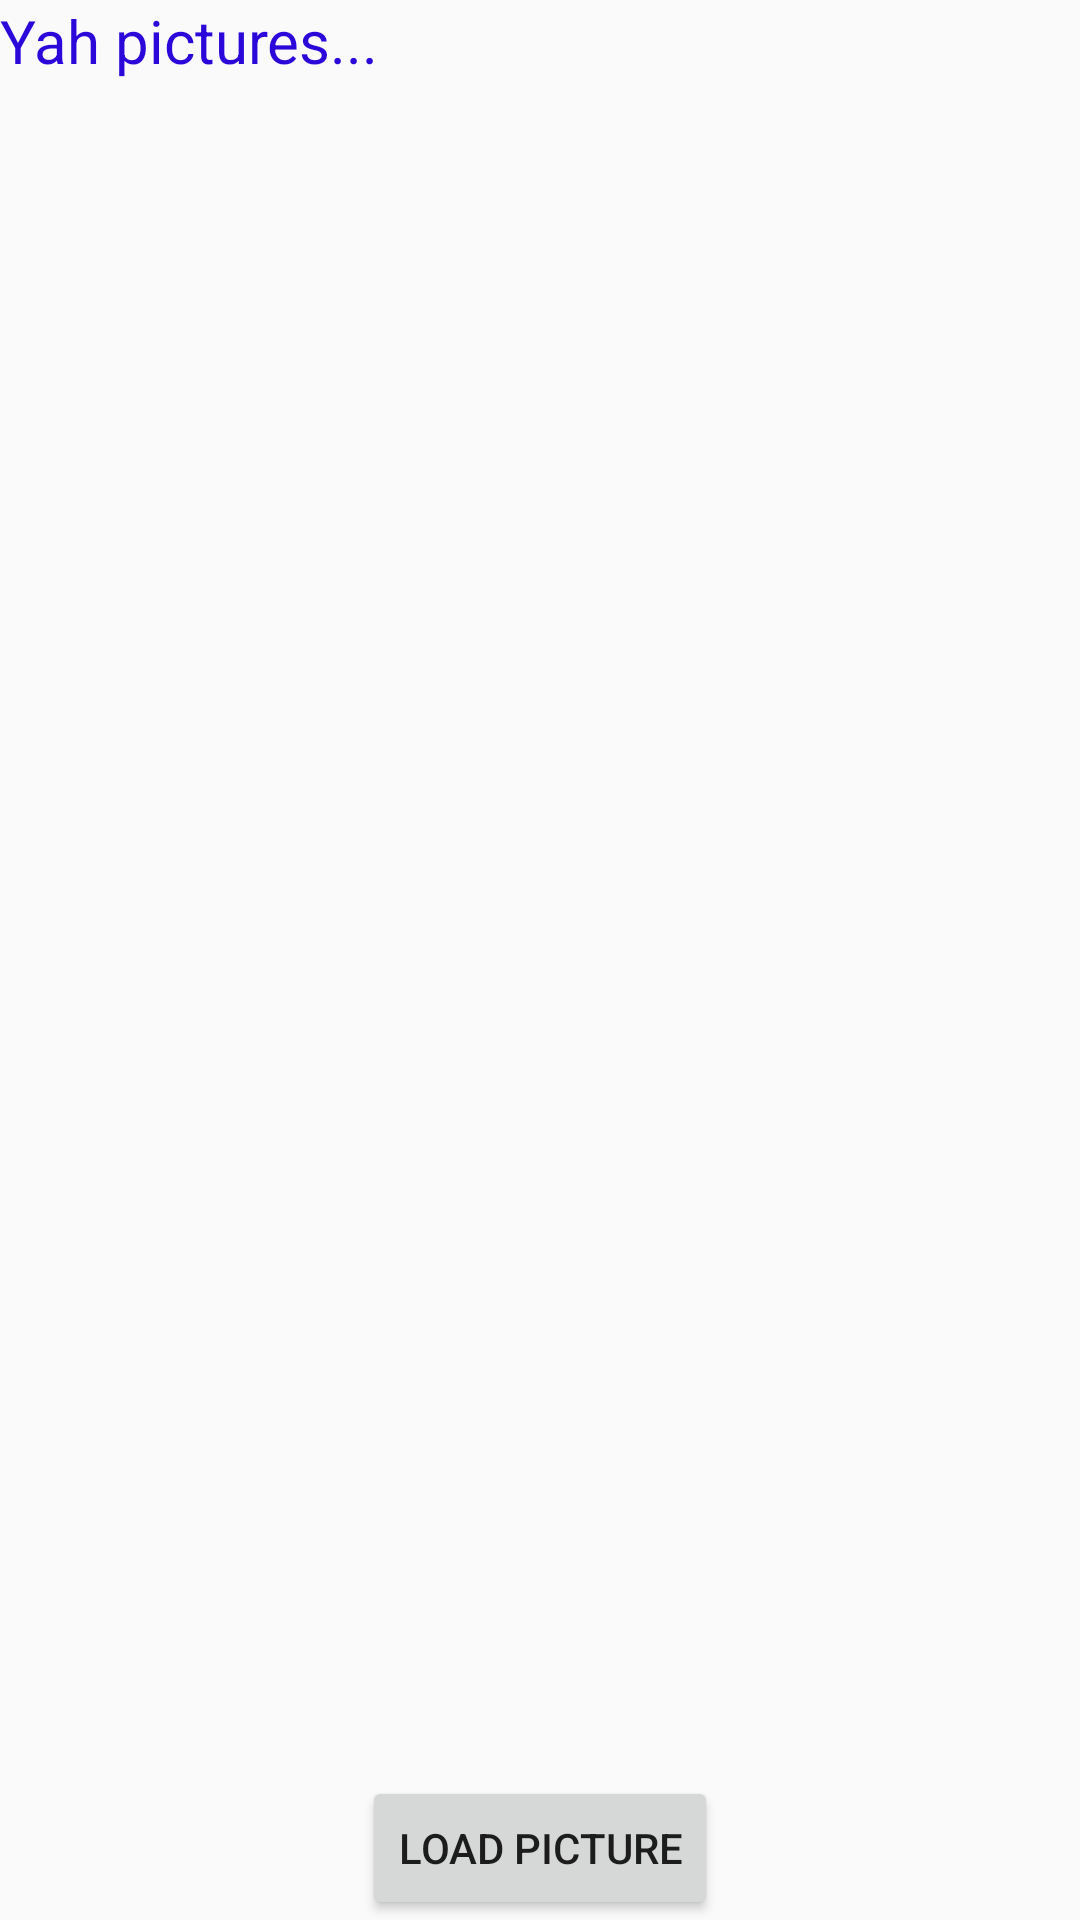

The Android layout XML behind this screen, and the referenced resources:
<!-- AndroidManifest.xml: application theme AppTheme -->
<!-- res/layout/activity_picture_grid.xml -->
<?xml version="1.0" encoding="utf-8"?>
<LinearLayout xmlns:android="http://schemas.android.com/apk/res/android"
    xmlns:tools="http://schemas.android.com/tools"
    android:orientation="vertical"
    android:layout_height="match_parent"
    android:layout_width="match_parent">

    <TextView
        android:id="@+id/userPics"
        android:layout_width="match_parent"
        android:layout_height="wrap_content"
        android:text="Yah pictures..."
        android:textColor="#2b08d9"
        android:textSize="20dp" />

    <GridView
        android:id="@+id/gridview"
        android:layout_width="match_parent"
        android:layout_height="0dp"
        android:layout_weight="1"
        android:columnWidth="100dp"
        android:numColumns="auto_fit"
        android:horizontalSpacing="5dp"
        android:verticalSpacing="5dp"
        android:layout_marginStart="5dp"
        android:layout_marginLeft="5dp"
        android:stretchMode="columnWidth"
        android:gravity="center"
        tools:context=".PictureGridActivity">
    </GridView>

    <Button
        style="?android:attr/buttonStyleSmall"
        android:layout_width="wrap_content"
        android:layout_height="wrap_content"
        android:text="LOAD PICTURE"
        android:id="@+id/loadAnotherPicture"
        android:layout_gravity="center_horizontal"
        android:onClick="loadPicture" />

</LinearLayout>
<!-- resources referenced by this layout -->
<resources>
  <style name="AppTheme" parent="Theme.AppCompat.Light.DarkActionBar">
          
          <item name="colorPrimary">#57c7e3</item>
          <item name="colorPrimaryDark">@color/colorPrimaryDark</item>
          <item name="colorAccent">@color/colorAccent</item>
      </style>
  <!-- not gathered from this repository: default colours our renderer supplied (Android Studio template values) -->
  <color name="colorPrimaryDark">#FF3700B3</color>
  <color name="colorAccent">#FF03DAC5</color>
</resources>
